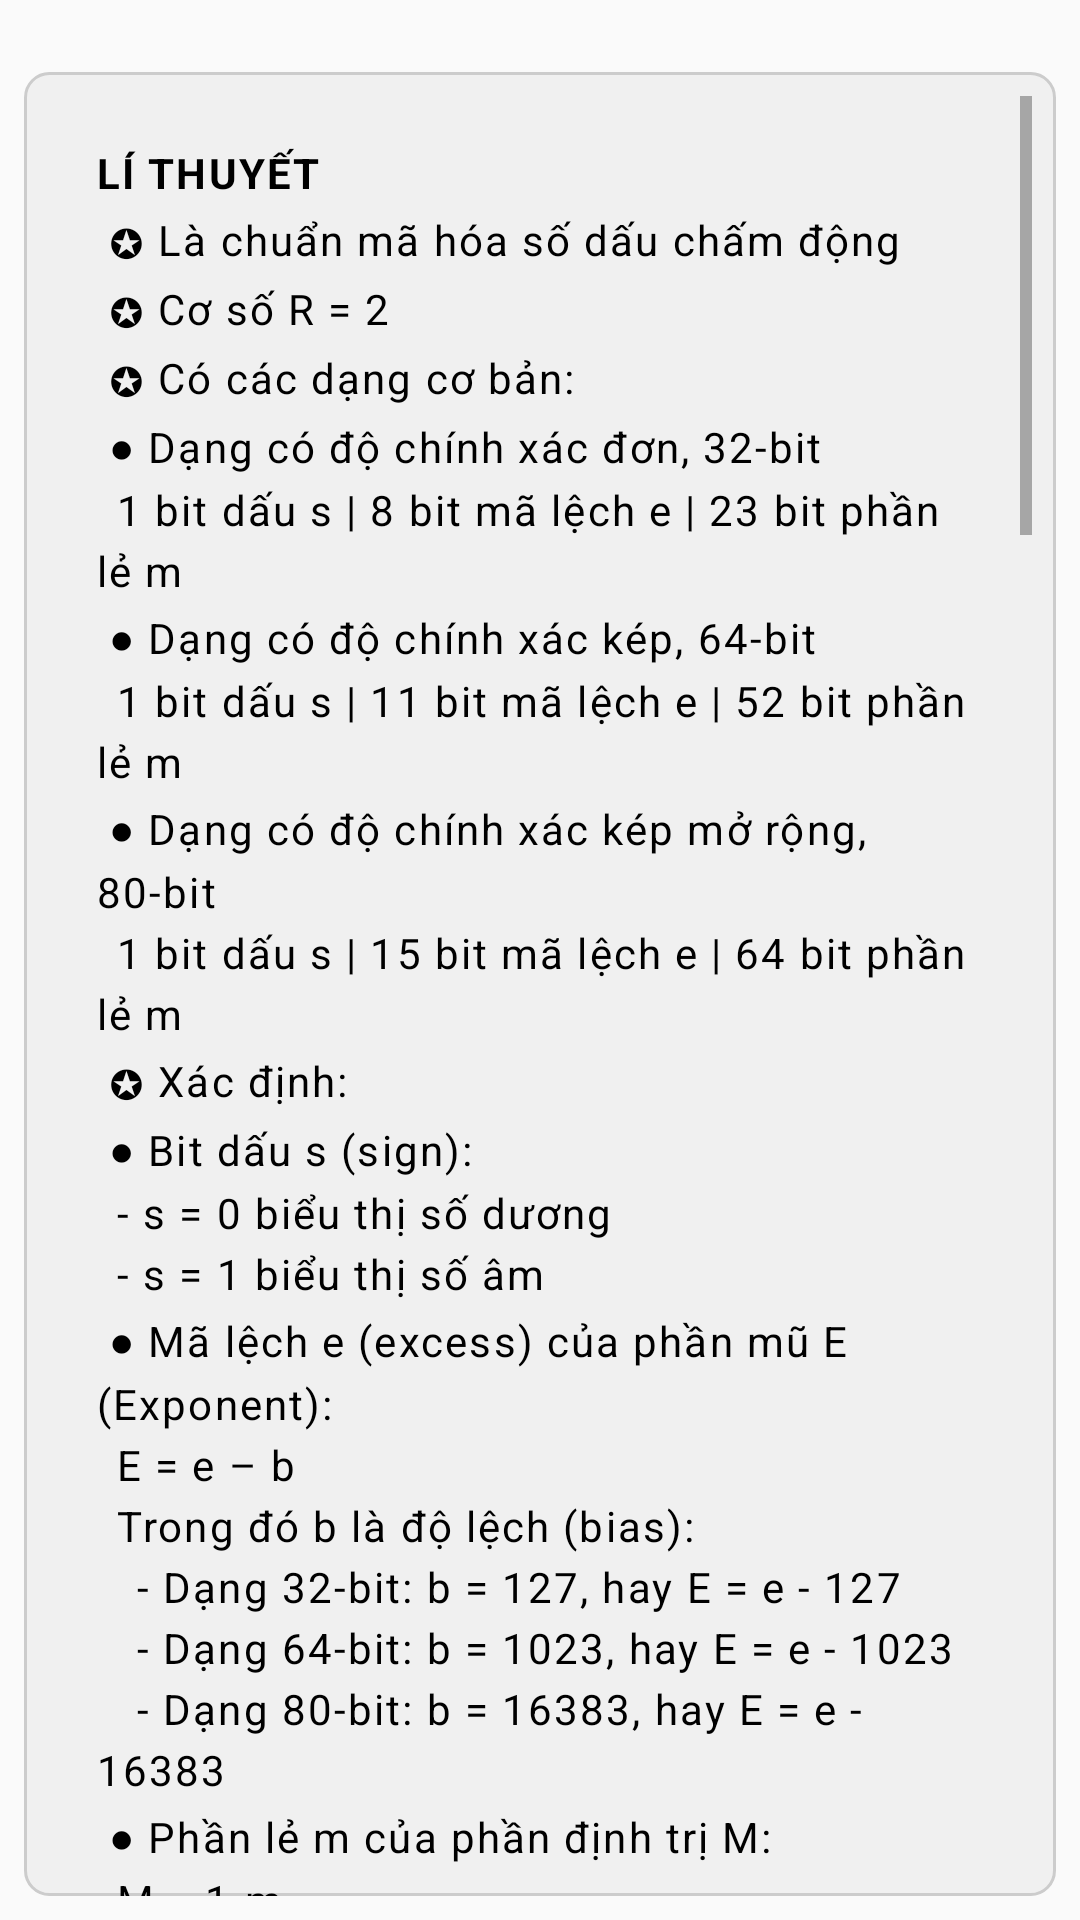

Android layout source for this screen:
<!-- AndroidManifest.xml: application theme Theme.IT1110APP -->
<!-- res/layout/fragment_i_e_e_e754.xml -->
<?xml version="1.0" encoding="utf-8"?>
<LinearLayout xmlns:android="http://schemas.android.com/apk/res/android"
    android:layout_width="match_parent"
    android:layout_height="match_parent"
    xmlns:app="http://schemas.android.com/apk/res-auto"
    android:orientation="vertical"
    android:padding="8dp"
    >

    <ScrollView
        android:layout_width="match_parent"
        android:layout_height="match_parent"
        android:layout_marginTop="16dp"
        android:background="@drawable/scrollview_background"
        android:padding="8dp"
        android:clipToPadding="false">

    <LinearLayout
        android:layout_width="match_parent"
        android:layout_height="match_parent"
        android:orientation="vertical"
        >
        <TextView
            android:layout_width="match_parent"
            android:layout_height="wrap_content"
            android:text="@string/ieee754_theory"
            android:textSize="14sp"
            android:padding="16dp"
            android:textColor="@color/black"
            android:elevation="2dp"
            android:lineSpacingExtra="4dp"
            android:letterSpacing="0.05"
            android:scrollbars="none"
            />

        <androidx.cardview.widget.CardView
            android:layout_width="match_parent"
            android:layout_height="wrap_content"
            android:layout_margin="8dp"
            app:cardUseCompatPadding="true"
            app:cardElevation="5dp"
            android:translationZ="3dp"
            app:cardCornerRadius="8dp"
            >
            <LinearLayout
                android:layout_width="match_parent"
                android:layout_height="wrap_content"
                android:orientation="vertical">
                <com.google.android.material.textfield.TextInputLayout
                    android:layout_width="match_parent"
                    android:layout_height="wrap_content"
                    android:layout_marginTop="4dp"
                    >
                    <EditText
                        android:id="@+id/float_input"
                        android:layout_width="match_parent"
                        android:layout_height="48dp"
                        android:hint="Enter Float Number"
                        android:inputType="numberDecimal" />
                </com.google.android.material.textfield.TextInputLayout>


                <Button
                    android:id="@+id/convert_to_binary_button"
                    android:layout_width="170dp"
                    android:layout_height="wrap_content"
                    android:layout_marginTop="8dp"
                    android:layout_marginLeft="8dp"
                    android:background="@color/colorPrimary"
                    android:textColor="@color/white"
                    android:text="Convert to IEEE 754" />

                <TextView
                    android:id="@+id/ieee754_output"
                    android:layout_width="match_parent"
                    android:layout_height="48dp"
                    android:paddingLeft="8dp"
                    android:gravity=""
                    android:textColor="@color/black"
                    android:text="IEEE 754 String will be displayed here" />
            </LinearLayout>

        </androidx.cardview.widget.CardView>

        <androidx.cardview.widget.CardView
            android:layout_width="match_parent"
            android:layout_height="wrap_content"
            android:layout_margin="8dp"
            app:cardUseCompatPadding="true"
            app:cardElevation="5dp"
            android:translationZ="3dp"
            app:cardCornerRadius="8dp"
            >
            <LinearLayout
                android:layout_width="match_parent"
                android:layout_height="wrap_content"
                android:orientation="vertical">
                <com.google.android.material.textfield.TextInputLayout
                    android:layout_width="match_parent"
                    android:layout_height="wrap_content"
                    android:layout_marginTop="4dp"
                    >
                    <EditText
                        android:id="@+id/binary_input"
                        android:layout_width="match_parent"
                        android:layout_height="48dp"
                        android:hint="Enter Binary String (32-bit)"
                        android:inputType="text" />
                </com.google.android.material.textfield.TextInputLayout>


                <Button
                    android:id="@+id/convert_to_float_button"
                    android:layout_width="170dp"
                    android:layout_height="wrap_content"
                    android:layout_marginTop="8dp"
                    android:layout_marginLeft="8dp"
                    android:background="@color/colorPrimary"
                    android:textColor="@color/white"
                    android:text="Convert to Float" />

                <TextView
                    android:id="@+id/float_output"
                    android:layout_width="match_parent"
                    android:layout_height="48dp"
                    android:paddingLeft="8dp"
                    android:gravity=""
                    android:textColor="@color/black"
                    android:text="Float Number will be displayed here" />
            </LinearLayout>

        </androidx.cardview.widget.CardView>
    </LinearLayout>
</ScrollView>

</LinearLayout>
<!-- resources referenced by this layout -->
<resources>
  <color name="black">#FF000000</color>
  <color name="colorPrimary">#0040ff</color>
  <color name="white">#FFFFFFFF</color>
  <!-- drawable scrollview_background (drawable) -->
  <?xml version="1.0" encoding="utf-8"?>
  <shape xmlns:android="http://schemas.android.com/apk/res/android">
      <solid android:color="#f0f0f0"/> 
      <corners android:radius="8dp"/> 
      <stroke android:color="#cccccc" android:width="1dp"/> 
  </shape>
  <string name="ieee754_theory">
          <b>LÍ THUYẾT</b>\n
  ✪ Là chuẩn mã hóa số dấu chấm động\n
  ✪ Cơ số R = 2\n
  ✪ Có các dạng cơ bản:\n
  ● Dạng có độ chính xác đơn, 32-bit\n
  \t1 bit dấu s | 8 bit mã lệch e | 23 bit phần lẻ m\n
  ● Dạng có độ chính xác kép, 64-bit\n
  \t1 bit dấu s | 11 bit mã lệch e | 52 bit phần lẻ m\n
  ● Dạng có độ chính xác kép mở rộng, 80-bit\n
  \t1 bit dấu s | 15 bit mã lệch e | 64 bit phần lẻ m\n
  
  ✪ Xác định:\n
  ● Bit dấu s (sign):\n
  \t- s = 0 biểu thị số dương\n
  \t- s = 1 biểu thị số âm\n
  ● Mã lệch e (excess) của phần mũ E (Exponent):\n
  \tE = e – b\n
  \tTrong đó b là độ lệch (bias):\n
  \t\t- Dạng 32-bit: b = 127, hay E = e - 127\n
  \t\t- Dạng 64-bit: b = 1023, hay E = e - 1023\n
  \t\t- Dạng 80-bit: b = 16383, hay E = e - 16383\n
  ● Phần lẻ m của phần định trị M:\n
  \tM = 1.m\n
  \t(Ví dụ trong tin học, số 1,77611176 ghi là 1.77611176, nên bạn hiểu 1.m là 1,m.\n
  \tỞ đây, dấu nhân được ký hiệu là "x")\n
  
  ✪ Công thức xác định giá trị của số thực X tương ứng là:\n
  \tX = (-1)^s x 1.m x 2^(e-b)\n
  
  ✪ Hướng dẫn chuyển đổi xuôi và ngược:\n
  Tôi chỉ làm ví dụ và hướng dẫn với dạng chính xác đơn 32 bit:\n
  ● Công thức:\n
  \tX = (-1)^s x 1.m x 2^(e-127)\n
  
  ________________________________________\n
  ● Chuyển từ dạng biểu diễn nhị phân theo chuẩn IEEE 754/85 về số thực X:\n
  Nhập số dưới dạng chuẩn IEEE 754/85 chính xác đơn (32 bit):\n
  Ví dụ:\n
  \t11000001010101100000000000000000\n
  
  Thao tác tính toán:\n
  - Dấu của X: Bit dấu s = 1 =&gt; X là số âm\n
  - Phần mũ E : mã lệch e = 10000010<sub>2</sub> = 130<sub>10</sub>\n
  \t=&gt; E = e - 127 = 130 - 127 = 3\n
  - Phần định trị M = 1.m = 1.101011<sub>2</sub> = 1.671875<sub>10</sub>\n
  Ta có:\n
  \t1.m x 2^(e-127)\n
  \t= 1.671875 x 2^3\n
  \t= 13.375\n
  
  (Ở đây, ta đổi phần định trị 1.m từ hệ nhị phân về thập phân, sau đó nhân với 2^(e-127) để nhận được giá trị thực của X.\n
  Hoặc có thể để nguyên phần định trị 1.m ở hệ nhị phân rồi nhân với 10^(e-127), sau đó chuyển kết quả thu được về hệ thập phân để thu được giá trị thực của X.)\n
  
  Vì X là số âm, nên giá trị số thực X = -13.375.\n
  
  Quy ước:\n
  - Nếu tất cả các bit của e và m đều bằng 0 thì X = 0\n
  - Nếu tất cả các bit của e bằng 1 và m bằng 0 thì X = ±∞\n
  - Nếu tất cả các bit của e bằng 1 và ít nhất 1 bit của m bằng 1, thì số thực X không tồn tại.\n
  
  Với Ví dụ trên, theo quy ước: X = -13.375.\n
  
  ________________________________________\n
  ● Chuyển từ số thực X về dạng biểu diễn nhị phân theo chuẩn IEEE 754/85:\n
  
  Ví dụ:\n
  Số thực X: -13.375\n
  - Là số âm =&gt; s = 1\n
  - Phần nguyên 13<sub>10</sub> = 1101<sub>2</sub>\n
  \tPhần thập phân 0.375<sub>10</sub> = 0.011<sub>2</sub>\n
  =&gt; 13.375<sub>10</sub> = 1101.011 = 1.101011 x 2^3\n
  
  (10 ở hệ nhị phân bằng 2 ở hệ thập phân, ví dụ: 10^3<sub>2</sub> = 2^3<sub>10</sub>)\n
  
  + Phần mũ E = 3 =&gt; e = E + 127 = 130<sub>10</sub> = 10000010<sub>2</sub>\n
  + Phần định trị m = 10101100000000000000000\n
  
  Số thực X vừa nhập chuyển về dạng chuẩn IEEE 754/85 là:\n
  \t11000001010101100000000000000000\n
  </string>
  <color name="purple_500">#FF6200EE</color>
  <color name="purple_700">#FF3700B3</color>
  <color name="teal_200">#FF03DAC5</color>
  <color name="teal_700">#FF018786</color>
</resources>
